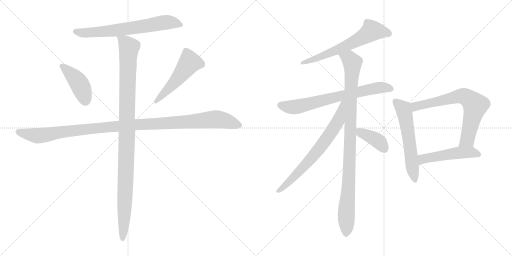
t = 0.00 s
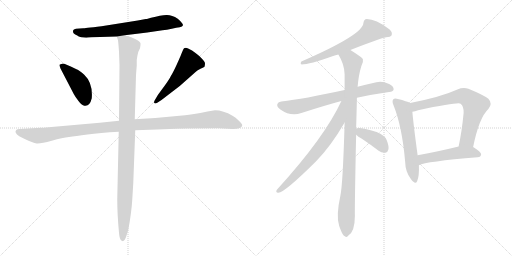
t = 2.13 s
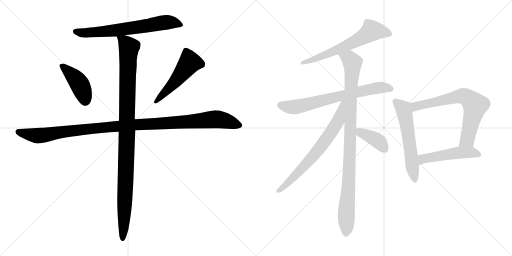
t = 4.26 s
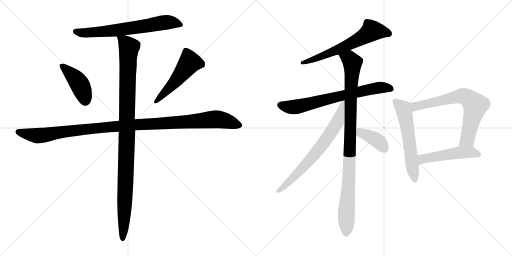
t = 6.39 s
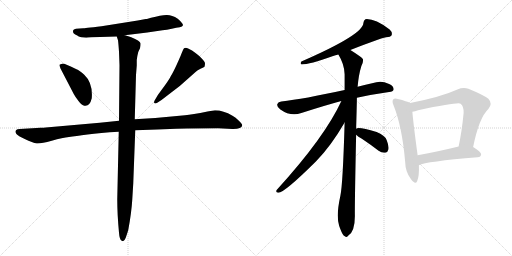
t = 8.52 s
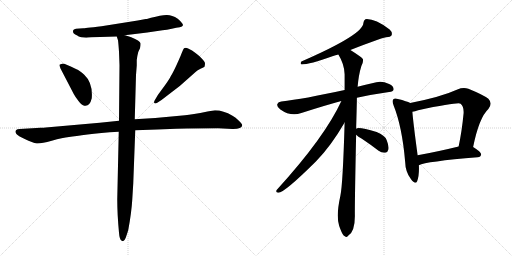
t = 10.65 s

The animated SVG that drew these frames (rendered in a browser with its animation timeline set to each time). Animation: 13 CSS @keyframes rules; one cycle of 10.65 s.

<svg version="1.1" viewBox="0 0 2048 1024" xmlns="http://www.w3.org/2000/svg">
  <g stroke="lightgray" stroke-dasharray="1,1" stroke-width="1" transform="scale(4, 4)">
    <line x1="0" y1="0" x2="256" y2="256"></line>
    <line x1="256" y1="0" x2="0" y2="256"></line>
    <line x1="128" y1="0" x2="128" y2="256"></line>
    <line x1="0" y1="128" x2="256" y2="128"></line>
    <line x1="256" y1="0" x2="512" y2="256"></line>
    <line x1="512" y1="0" x2="256" y2="256"></line>
    <line x1="384" y1="0" x2="384" y2="256"></line>
    <line x1="256" y1="128" x2="512" y2="128"></line>
  </g>
<g transform="scale(1, -1) translate(0, -850)">
   <style type="text/css">
    @keyframes keyframes0 {
      from {
       stroke: black;
       stroke-dashoffset: 683;
       stroke-width: 128;
       }
       69% {
       animation-timing-function: step-end;
       stroke: black;
       stroke-dashoffset: 0;
       stroke-width: 128;
       }
       to {
       stroke: black;
       stroke-width: 1024;
       }
       }
       #make-me-a-hanzi-animation-0 {
         animation: keyframes0 0.805827s both;
         animation-delay: 0.000000s;
         animation-timing-function: linear;
       }
    @keyframes keyframes1 {
      from {
       stroke: black;
       stroke-dashoffset: 428;
       stroke-width: 128;
       }
       58% {
       animation-timing-function: step-end;
       stroke: black;
       stroke-dashoffset: 0;
       stroke-width: 128;
       }
       to {
       stroke: black;
       stroke-width: 1024;
       }
       }
       #make-me-a-hanzi-animation-1 {
         animation: keyframes1 0.598307s both;
         animation-delay: 0.805827s;
         animation-timing-function: linear;
       }
    @keyframes keyframes2 {
      from {
       stroke: black;
       stroke-dashoffset: 517;
       stroke-width: 128;
       }
       63% {
       animation-timing-function: step-end;
       stroke: black;
       stroke-dashoffset: 0;
       stroke-width: 128;
       }
       to {
       stroke: black;
       stroke-width: 1024;
       }
       }
       #make-me-a-hanzi-animation-2 {
         animation: keyframes2 0.670736s both;
         animation-delay: 1.404134s;
         animation-timing-function: linear;
       }
    @keyframes keyframes3 {
      from {
       stroke: black;
       stroke-dashoffset: 1148;
       stroke-width: 128;
       }
       79% {
       animation-timing-function: step-end;
       stroke: black;
       stroke-dashoffset: 0;
       stroke-width: 128;
       }
       to {
       stroke: black;
       stroke-width: 1024;
       }
       }
       #make-me-a-hanzi-animation-3 {
         animation: keyframes3 1.184245s both;
         animation-delay: 2.074870s;
         animation-timing-function: linear;
       }
    @keyframes keyframes4 {
      from {
       stroke: black;
       stroke-dashoffset: 1084;
       stroke-width: 128;
       }
       78% {
       animation-timing-function: step-end;
       stroke: black;
       stroke-dashoffset: 0;
       stroke-width: 128;
       }
       to {
       stroke: black;
       stroke-width: 1024;
       }
       }
       #make-me-a-hanzi-animation-4 {
         animation: keyframes4 1.132161s both;
         animation-delay: 3.259115s;
         animation-timing-function: linear;
       }
    @keyframes keyframes5 {
      from {
       stroke: black;
       stroke-dashoffset: 634;
       stroke-width: 128;
       }
       67% {
       animation-timing-function: step-end;
       stroke: black;
       stroke-dashoffset: 0;
       stroke-width: 128;
       }
       to {
       stroke: black;
       stroke-width: 1024;
       }
       }
       #make-me-a-hanzi-animation-5 {
         animation: keyframes5 0.765951s both;
         animation-delay: 4.391276s;
         animation-timing-function: linear;
       }
    @keyframes keyframes6 {
      from {
       stroke: black;
       stroke-dashoffset: 708;
       stroke-width: 128;
       }
       70% {
       animation-timing-function: step-end;
       stroke: black;
       stroke-dashoffset: 0;
       stroke-width: 128;
       }
       to {
       stroke: black;
       stroke-width: 1024;
       }
       }
       #make-me-a-hanzi-animation-6 {
         animation: keyframes6 0.826172s both;
         animation-delay: 5.157227s;
         animation-timing-function: linear;
       }
    @keyframes keyframes7 {
      from {
       stroke: black;
       stroke-dashoffset: 995;
       stroke-width: 128;
       }
       76% {
       animation-timing-function: step-end;
       stroke: black;
       stroke-dashoffset: 0;
       stroke-width: 128;
       }
       to {
       stroke: black;
       stroke-width: 1024;
       }
       }
       #make-me-a-hanzi-animation-7 {
         animation: keyframes7 1.059733s both;
         animation-delay: 5.983399s;
         animation-timing-function: linear;
       }
    @keyframes keyframes8 {
      from {
       stroke: black;
       stroke-dashoffset: 703;
       stroke-width: 128;
       }
       70% {
       animation-timing-function: step-end;
       stroke: black;
       stroke-dashoffset: 0;
       stroke-width: 128;
       }
       to {
       stroke: black;
       stroke-width: 1024;
       }
       }
       #make-me-a-hanzi-animation-8 {
         animation: keyframes8 0.822103s both;
         animation-delay: 7.043132s;
         animation-timing-function: linear;
       }
    @keyframes keyframes9 {
      from {
       stroke: black;
       stroke-dashoffset: 392;
       stroke-width: 128;
       }
       56% {
       animation-timing-function: step-end;
       stroke: black;
       stroke-dashoffset: 0;
       stroke-width: 128;
       }
       to {
       stroke: black;
       stroke-width: 1024;
       }
       }
       #make-me-a-hanzi-animation-9 {
         animation: keyframes9 0.569010s both;
         animation-delay: 7.865235s;
         animation-timing-function: linear;
       }
    @keyframes keyframes10 {
      from {
       stroke: black;
       stroke-dashoffset: 586;
       stroke-width: 128;
       }
       66% {
       animation-timing-function: step-end;
       stroke: black;
       stroke-dashoffset: 0;
       stroke-width: 128;
       }
       to {
       stroke: black;
       stroke-width: 1024;
       }
       }
       #make-me-a-hanzi-animation-10 {
         animation: keyframes10 0.726888s both;
         animation-delay: 8.434245s;
         animation-timing-function: linear;
       }
    @keyframes keyframes11 {
      from {
       stroke: black;
       stroke-dashoffset: 705;
       stroke-width: 128;
       }
       70% {
       animation-timing-function: step-end;
       stroke: black;
       stroke-dashoffset: 0;
       stroke-width: 128;
       }
       to {
       stroke: black;
       stroke-width: 1024;
       }
       }
       #make-me-a-hanzi-animation-11 {
         animation: keyframes11 0.823730s both;
         animation-delay: 9.161133s;
         animation-timing-function: linear;
       }
    @keyframes keyframes12 {
      from {
       stroke: black;
       stroke-dashoffset: 506;
       stroke-width: 128;
       }
       62% {
       animation-timing-function: step-end;
       stroke: black;
       stroke-dashoffset: 0;
       stroke-width: 128;
       }
       to {
       stroke: black;
       stroke-width: 1024;
       }
       }
       #make-me-a-hanzi-animation-12 {
         animation: keyframes12 0.661784s both;
         animation-delay: 9.984863s;
         animation-timing-function: linear;
       }
</style>
<path d="M 591.0 775.0 Q 587.0 774.0 583.0 774.0 L 551.0 768.0 L 406.0 745.0 Q 334.0 737.0 333.0 737.0 L 304.0 735.0 Q 293.0 733.0 292.0 727.0 Q 290.0 715.0 309.0 708.0 Q 313.0 704.0 325.0 701.0 L 345.0 699.0 L 353.0 700.0 L 368.0 701.0 L 467.0 704.0 L 499.0 709.0 L 589.0 720.0 L 650.0 729.0 Q 667.0 730.0 687.0 735.0 Q 707.0 740.0 719.0 741.0 Q 730.0 744.0 732.0 749.0 Q 732.0 757.0 711.0 775.0 Q 687.0 791.0 665.5 790.0 Q 644.0 789.0 604.0 779.0 L 591.0 775.0 Z" fill="lightgray"></path> 
<path d="M 295.0 474.0 Q 302.0 461.0 314.0 446.0 Q 326.0 431.0 332.0 429.0 Q 358.0 419.0 367.0 457.0 Q 372.0 518.0 337.0 551.0 Q 318.0 569.0 306.0 573.0 Q 257.0 597.0 249.0 595.5 Q 241.0 594.0 238.0 591.0 Q 237.0 589.0 242.0 576.0 L 295.0 474.0 Z" fill="lightgray"></path> 
<path d="M 646.0 450.0 L 719.0 506.0 L 780.0 560.0 Q 788.0 570.0 802.0 575.5 Q 816.0 581.0 818.0 583.0 Q 820.0 591.0 820.0 596.5 Q 820.0 602.0 808.0 615.0 Q 796.0 628.0 782.0 638.0 Q 769.0 650.0 752.5 656.5 Q 736.0 663.0 732.0 650.0 L 724.0 631.0 Q 723.0 627.0 708.0 594.0 Q 693.0 561.0 684.0 547.0 Q 677.0 532.0 657.0 505.0 L 632.0 471.0 L 619.0 449.0 Q 615.0 442.0 617.0 438.0 Q 621.0 434.0 629.0 439.0 L 646.0 450.0 Z" fill="lightgray"></path> 
<path d="M 476.0 367.0 L 399.0 359.0 L 183.0 340.0 Q 176.0 339.0 162.0 339.0 L 79.0 334.0 Q 68.0 334.0 65.0 330.0 Q 55.0 320.0 77.0 305.0 L 99.0 294.0 Q 131.0 278.0 147.0 276.5 Q 163.0 275.0 207.0 287.5 Q 251.0 300.0 276.0 302.5 Q 301.0 305.0 350.0 312.0 Q 399.0 319.0 475.0 323.0 L 541.0 329.0 L 629.0 332.0 L 705.0 335.0 Q 720.0 336.0 748.0 336.0 L 873.0 337.0 L 929.0 334.0 Q 967.0 333.0 969.0 349.0 Q 969.0 354.0 955.5 367.5 Q 942.0 381.0 930.0 387.0 Q 893.0 409.0 860.0 409.0 L 830.0 404.0 Q 768.0 391.0 740.0 389.0 L 621.0 378.0 L 539.0 373.0 L 476.0 367.0 Z" fill="lightgray"></path> 
<path d="M 467.0 704.0 L 472.0 689.0 Q 474.0 674.0 476.0 643.0 L 478.0 589.0 L 476.0 367.0 L 475.0 323.0 L 469.0 53.0 Q 469.0 -7.0 476.0 -81.0 Q 478.0 -109.0 487.0 -113.0 L 492.0 -115.0 Q 497.0 -115.0 503.0 -101.0 Q 512.0 -74.0 513.0 -70.0 Q 526.0 0.0 529.0 51.0 L 533.0 116.0 L 541.0 329.0 L 539.0 373.0 L 544.0 550.0 L 547.0 588.0 L 547.0 610.0 Q 549.0 627.0 553.0 642.0 L 560.0 657.0 Q 563.0 671.0 562.0 677.0 Q 560.0 687.0 525.0 701.0 L 513.0 705.0 Q 501.0 709.0 499.0 709.0 C 470.0 718.0 463.0 720.0 467.0 704.0 Z" fill="lightgray"></path> 
<path d="M 1401.5 650.5 Q 1515.5 695.5 1544.5 701.5 Q 1562.5 702.5 1566.5 709.5 Q 1570.5 721.5 1558.5 732.5 Q 1497.5 777.5 1461.5 773.5 Q 1454.5 769.5 1453.5 758.5 Q 1453.5 712.5 1205.5 604.5 Q 1199.5 595.5 1206.5 592.5 Q 1236.5 592.5 1332.5 626.5 Q 1341.5 629.5 1353.5 632.5 L 1401.5 650.5 Z" fill="lightgray"></path> 
<path d="M 1427.5 459.5 Q 1485.5 472.5 1556.5 482.5 Q 1572.5 483.5 1574.5 492.5 Q 1575.5 505.5 1556.5 514.5 Q 1528.5 527.5 1505.5 521.5 Q 1465.5 512.5 1430.5 503.5 L 1378.5 490.5 Q 1213.5 454.5 1125.5 444.5 Q 1112.5 443.5 1109.5 434.5 Q 1105.5 424.5 1121.5 412.5 Q 1163.5 382.5 1205.5 398.5 Q 1298.5 428.5 1365.5 446.5 L 1427.5 459.5 Z" fill="lightgray"></path> 
<path d="M 1424.5 335.5 Q 1427.5 437.5 1427.5 459.5 L 1430.5 503.5 Q 1434.5 551.5 1445.5 586.5 Q 1454.5 601.5 1451.5 614.5 Q 1444.5 623.5 1401.5 650.5 C 1376.5 666.5 1339.5 658.5 1353.5 632.5 Q 1377.5 593.5 1378.5 553.5 Q 1378.5 523.5 1378.5 490.5 L 1378.5 360.5 Q 1371.5 114.5 1361.5 67.5 Q 1343.5 -13.5 1356.5 -52.5 Q 1359.5 -61.5 1364.5 -73.5 Q 1371.5 -91.5 1379.5 -94.5 Q 1385.5 -101.5 1392.5 -92.5 Q 1419.5 -76.5 1419.5 -13.5 Q 1418.5 23.5 1424.5 311.5 L 1424.5 335.5 Z" fill="lightgray"></path> 
<path d="M 1365.5 446.5 Q 1299.5 302.5 1107.5 91.5 Q 1100.5 81.5 1112.5 79.5 Q 1134.5 76.5 1263.5 204.5 Q 1323.5 265.5 1378.5 360.5 C 1441.5 467.5 1378.5 473.5 1365.5 446.5 Z" fill="lightgray"></path> 
<path d="M 1424.5 311.5 Q 1431.5 304.5 1447.5 295.5 Q 1480.5 273.5 1514.5 247.5 Q 1527.5 237.5 1541.5 239.5 Q 1550.5 240.5 1553.5 252.5 Q 1556.5 265.5 1546.5 290.5 Q 1539.5 309.5 1506.5 322.5 Q 1434.5 343.5 1424.5 335.5 C 1405.5 328.5 1405.5 328.5 1424.5 311.5 Z" fill="lightgray"></path> 
<path d="M 1640.5 438.5 Q 1628.5 445.5 1591.5 454.5 Q 1578.5 458.5 1573.5 453.5 Q 1566.5 446.5 1574.5 428.5 Q 1608.5 343.5 1620.5 204.5 Q 1621.5 162.5 1643.5 134.5 Q 1661.5 109.5 1668.5 125.5 Q 1677.5 147.5 1675.5 189.5 L 1670.5 229.5 Q 1652.5 362.5 1649.5 403.5 C 1646.5 433.5 1646.5 435.5 1640.5 438.5 Z" fill="lightgray"></path> 
<path d="M 1892.5 262.5 Q 1916.5 380.5 1953.5 414.5 Q 1971.5 436.5 1953.5 455.5 Q 1934.5 470.5 1873.5 495.5 Q 1852.5 502.5 1829.5 492.5 Q 1763.5 462.5 1640.5 438.5 C 1611.5 432.5 1620.5 397.5 1649.5 403.5 Q 1659.5 404.5 1672.5 409.5 Q 1834.5 442.5 1842.5 435.5 Q 1855.5 425.5 1854.5 398.5 Q 1847.5 325.5 1834.5 264.5 C 1828.5 235.5 1886.5 233.5 1892.5 262.5 Z" fill="lightgray"></path> 
<path d="M 1675.5 189.5 Q 1702.5 204.5 1910.5 221.5 Q 1923.5 222.5 1924.5 233.5 Q 1924.5 242.5 1892.5 262.5 C 1874.5 274.5 1863.5 271.5 1834.5 264.5 Q 1744.5 242.5 1670.5 229.5 C 1640.5 224.5 1647.5 178.5 1675.5 189.5 Z" fill="lightgray"></path> 
      <clipPath id="make-me-a-hanzi-clip-0">
      <path d="M 591.0 775.0 Q 587.0 774.0 583.0 774.0 L 551.0 768.0 L 406.0 745.0 Q 334.0 737.0 333.0 737.0 L 304.0 735.0 Q 293.0 733.0 292.0 727.0 Q 290.0 715.0 309.0 708.0 Q 313.0 704.0 325.0 701.0 L 345.0 699.0 L 353.0 700.0 L 368.0 701.0 L 467.0 704.0 L 499.0 709.0 L 589.0 720.0 L 650.0 729.0 Q 667.0 730.0 687.0 735.0 Q 707.0 740.0 719.0 741.0 Q 730.0 744.0 732.0 749.0 Q 732.0 757.0 711.0 775.0 Q 687.0 791.0 665.5 790.0 Q 644.0 789.0 604.0 779.0 L 591.0 775.0 Z" fill="lightgray"></path>
      </clipPath>
      <path clip-path="url(#make-me-a-hanzi-clip-0)" d="M 302.0 724.0 L 342.0 718.0 L 469.0 729.0 L 670.0 761.0 L 706.0 758.0 L 723.0 749.0 " fill="none" id="make-me-a-hanzi-animation-0" stroke-dasharray="555 1110" stroke-linecap="round"></path>

      <clipPath id="make-me-a-hanzi-clip-1">
      <path d="M 295.0 474.0 Q 302.0 461.0 314.0 446.0 Q 326.0 431.0 332.0 429.0 Q 358.0 419.0 367.0 457.0 Q 372.0 518.0 337.0 551.0 Q 318.0 569.0 306.0 573.0 Q 257.0 597.0 249.0 595.5 Q 241.0 594.0 238.0 591.0 Q 237.0 589.0 242.0 576.0 L 295.0 474.0 Z" fill="lightgray"></path>
      </clipPath>
      <path clip-path="url(#make-me-a-hanzi-clip-1)" d="M 247.0 585.0 L 284.0 555.0 L 314.0 520.0 L 341.0 447.0 " fill="none" id="make-me-a-hanzi-animation-1" stroke-dasharray="300 600" stroke-linecap="round"></path>

      <clipPath id="make-me-a-hanzi-clip-2">
      <path d="M 646.0 450.0 L 719.0 506.0 L 780.0 560.0 Q 788.0 570.0 802.0 575.5 Q 816.0 581.0 818.0 583.0 Q 820.0 591.0 820.0 596.5 Q 820.0 602.0 808.0 615.0 Q 796.0 628.0 782.0 638.0 Q 769.0 650.0 752.5 656.5 Q 736.0 663.0 732.0 650.0 L 724.0 631.0 Q 723.0 627.0 708.0 594.0 Q 693.0 561.0 684.0 547.0 Q 677.0 532.0 657.0 505.0 L 632.0 471.0 L 619.0 449.0 Q 615.0 442.0 617.0 438.0 Q 621.0 434.0 629.0 439.0 L 646.0 450.0 Z" fill="lightgray"></path>
      </clipPath>
      <path clip-path="url(#make-me-a-hanzi-clip-2)" d="M 810.0 591.0 L 759.0 601.0 L 688.0 509.0 L 623.0 443.0 " fill="none" id="make-me-a-hanzi-animation-2" stroke-dasharray="389 778" stroke-linecap="round"></path>

      <clipPath id="make-me-a-hanzi-clip-3">
      <path d="M 476.0 367.0 L 399.0 359.0 L 183.0 340.0 Q 176.0 339.0 162.0 339.0 L 79.0 334.0 Q 68.0 334.0 65.0 330.0 Q 55.0 320.0 77.0 305.0 L 99.0 294.0 Q 131.0 278.0 147.0 276.5 Q 163.0 275.0 207.0 287.5 Q 251.0 300.0 276.0 302.5 Q 301.0 305.0 350.0 312.0 Q 399.0 319.0 475.0 323.0 L 541.0 329.0 L 629.0 332.0 L 705.0 335.0 Q 720.0 336.0 748.0 336.0 L 873.0 337.0 L 929.0 334.0 Q 967.0 333.0 969.0 349.0 Q 969.0 354.0 955.5 367.5 Q 942.0 381.0 930.0 387.0 Q 893.0 409.0 860.0 409.0 L 830.0 404.0 Q 768.0 391.0 740.0 389.0 L 621.0 378.0 L 539.0 373.0 L 476.0 367.0 Z" fill="lightgray"></path>
      </clipPath>
      <path clip-path="url(#make-me-a-hanzi-clip-3)" d="M 75.0 322.0 L 148.0 307.0 L 440.0 343.0 L 858.0 373.0 L 909.0 365.0 L 959.0 349.0 " fill="none" id="make-me-a-hanzi-animation-3" stroke-dasharray="1020 2040" stroke-linecap="round"></path>

      <clipPath id="make-me-a-hanzi-clip-4">
      <path d="M 467.0 704.0 L 472.0 689.0 Q 474.0 674.0 476.0 643.0 L 478.0 589.0 L 476.0 367.0 L 475.0 323.0 L 469.0 53.0 Q 469.0 -7.0 476.0 -81.0 Q 478.0 -109.0 487.0 -113.0 L 492.0 -115.0 Q 497.0 -115.0 503.0 -101.0 Q 512.0 -74.0 513.0 -70.0 Q 526.0 0.0 529.0 51.0 L 533.0 116.0 L 541.0 329.0 L 539.0 373.0 L 544.0 550.0 L 547.0 588.0 L 547.0 610.0 Q 549.0 627.0 553.0 642.0 L 560.0 657.0 Q 563.0 671.0 562.0 677.0 Q 560.0 687.0 525.0 701.0 L 513.0 705.0 Q 501.0 709.0 499.0 709.0 C 470.0 718.0 463.0 720.0 467.0 704.0 Z" fill="lightgray"></path>
      </clipPath>
      <path clip-path="url(#make-me-a-hanzi-clip-4)" d="M 473.0 698.0 L 499.0 683.0 L 516.0 661.0 L 492.0 -109.0 " fill="none" id="make-me-a-hanzi-animation-4" stroke-dasharray="956 1912" stroke-linecap="round"></path>

      <clipPath id="make-me-a-hanzi-clip-5">
      <path d="M 1401.5 650.5 Q 1515.5 695.5 1544.5 701.5 Q 1562.5 702.5 1566.5 709.5 Q 1570.5 721.5 1558.5 732.5 Q 1497.5 777.5 1461.5 773.5 Q 1454.5 769.5 1453.5 758.5 Q 1453.5 712.5 1205.5 604.5 Q 1199.5 595.5 1206.5 592.5 Q 1236.5 592.5 1332.5 626.5 Q 1341.5 629.5 1353.5 632.5 L 1401.5 650.5 Z" fill="lightgray"></path>
      </clipPath>
      <path clip-path="url(#make-me-a-hanzi-clip-5)" d="M 1556.5 715.5 L 1487.5 727.5 L 1442.5 696.5 L 1364.5 657.5 L 1209.5 598.5 " fill="none" id="make-me-a-hanzi-animation-5" stroke-dasharray="506 1012" stroke-linecap="round"></path>

      <clipPath id="make-me-a-hanzi-clip-6">
      <path d="M 1427.5 459.5 Q 1485.5 472.5 1556.5 482.5 Q 1572.5 483.5 1574.5 492.5 Q 1575.5 505.5 1556.5 514.5 Q 1528.5 527.5 1505.5 521.5 Q 1465.5 512.5 1430.5 503.5 L 1378.5 490.5 Q 1213.5 454.5 1125.5 444.5 Q 1112.5 443.5 1109.5 434.5 Q 1105.5 424.5 1121.5 412.5 Q 1163.5 382.5 1205.5 398.5 Q 1298.5 428.5 1365.5 446.5 L 1427.5 459.5 Z" fill="lightgray"></path>
      </clipPath>
      <path clip-path="url(#make-me-a-hanzi-clip-6)" d="M 1121.5 430.5 L 1152.5 422.5 L 1190.5 423.5 L 1514.5 499.5 L 1563.5 495.5 " fill="none" id="make-me-a-hanzi-animation-6" stroke-dasharray="580 1160" stroke-linecap="round"></path>

      <clipPath id="make-me-a-hanzi-clip-7">
      <path d="M 1424.5 335.5 Q 1427.5 437.5 1427.5 459.5 L 1430.5 503.5 Q 1434.5 551.5 1445.5 586.5 Q 1454.5 601.5 1451.5 614.5 Q 1444.5 623.5 1401.5 650.5 C 1376.5 666.5 1339.5 658.5 1353.5 632.5 Q 1377.5 593.5 1378.5 553.5 Q 1378.5 523.5 1378.5 490.5 L 1378.5 360.5 Q 1371.5 114.5 1361.5 67.5 Q 1343.5 -13.5 1356.5 -52.5 Q 1359.5 -61.5 1364.5 -73.5 Q 1371.5 -91.5 1379.5 -94.5 Q 1385.5 -101.5 1392.5 -92.5 Q 1419.5 -76.5 1419.5 -13.5 Q 1418.5 23.5 1424.5 311.5 L 1424.5 335.5 Z" fill="lightgray"></path>
      </clipPath>
      <path clip-path="url(#make-me-a-hanzi-clip-7)" d="M 1361.5 628.5 L 1393.5 617.5 L 1409.5 596.5 L 1384.5 -81.5 " fill="none" id="make-me-a-hanzi-animation-7" stroke-dasharray="867 1734" stroke-linecap="round"></path>

      <clipPath id="make-me-a-hanzi-clip-8">
      <path d="M 1365.5 446.5 Q 1299.5 302.5 1107.5 91.5 Q 1100.5 81.5 1112.5 79.5 Q 1134.5 76.5 1263.5 204.5 Q 1323.5 265.5 1378.5 360.5 C 1441.5 467.5 1378.5 473.5 1365.5 446.5 Z" fill="lightgray"></path>
      </clipPath>
      <path clip-path="url(#make-me-a-hanzi-clip-8)" d="M 1373.5 441.5 L 1352.5 366.5 L 1310.5 300.5 L 1222.5 190.5 L 1113.5 87.5 " fill="none" id="make-me-a-hanzi-animation-8" stroke-dasharray="575 1150" stroke-linecap="round"></path>

      <clipPath id="make-me-a-hanzi-clip-9">
      <path d="M 1424.5 311.5 Q 1431.5 304.5 1447.5 295.5 Q 1480.5 273.5 1514.5 247.5 Q 1527.5 237.5 1541.5 239.5 Q 1550.5 240.5 1553.5 252.5 Q 1556.5 265.5 1546.5 290.5 Q 1539.5 309.5 1506.5 322.5 Q 1434.5 343.5 1424.5 335.5 C 1405.5 328.5 1405.5 328.5 1424.5 311.5 Z" fill="lightgray"></path>
      </clipPath>
      <path clip-path="url(#make-me-a-hanzi-clip-9)" d="M 1429.5 329.5 L 1511.5 287.5 L 1539.5 253.5 " fill="none" id="make-me-a-hanzi-animation-9" stroke-dasharray="264 528" stroke-linecap="round"></path>

      <clipPath id="make-me-a-hanzi-clip-10">
      <path d="M 1640.5 438.5 Q 1628.5 445.5 1591.5 454.5 Q 1578.5 458.5 1573.5 453.5 Q 1566.5 446.5 1574.5 428.5 Q 1608.5 343.5 1620.5 204.5 Q 1621.5 162.5 1643.5 134.5 Q 1661.5 109.5 1668.5 125.5 Q 1677.5 147.5 1675.5 189.5 L 1670.5 229.5 Q 1652.5 362.5 1649.5 403.5 C 1646.5 433.5 1646.5 435.5 1640.5 438.5 Z" fill="lightgray"></path>
      </clipPath>
      <path clip-path="url(#make-me-a-hanzi-clip-10)" d="M 1580.5 445.5 L 1614.5 413.5 L 1617.5 401.5 L 1657.5 133.5 " fill="none" id="make-me-a-hanzi-animation-10" stroke-dasharray="458 916" stroke-linecap="round"></path>

      <clipPath id="make-me-a-hanzi-clip-11">
      <path d="M 1892.5 262.5 Q 1916.5 380.5 1953.5 414.5 Q 1971.5 436.5 1953.5 455.5 Q 1934.5 470.5 1873.5 495.5 Q 1852.5 502.5 1829.5 492.5 Q 1763.5 462.5 1640.5 438.5 C 1611.5 432.5 1620.5 397.5 1649.5 403.5 Q 1659.5 404.5 1672.5 409.5 Q 1834.5 442.5 1842.5 435.5 Q 1855.5 425.5 1854.5 398.5 Q 1847.5 325.5 1834.5 264.5 C 1828.5 235.5 1886.5 233.5 1892.5 262.5 Z" fill="lightgray"></path>
      </clipPath>
      <path clip-path="url(#make-me-a-hanzi-clip-11)" d="M 1653.5 410.5 L 1671.5 428.5 L 1683.5 426.5 L 1838.5 465.5 L 1854.5 466.5 L 1869.5 459.5 L 1900.5 429.5 L 1899.5 419.5 L 1869.5 292.5 L 1841.5 270.5 " fill="none" id="make-me-a-hanzi-animation-11" stroke-dasharray="577 1154" stroke-linecap="round"></path>

      <clipPath id="make-me-a-hanzi-clip-12">
      <path d="M 1675.5 189.5 Q 1702.5 204.5 1910.5 221.5 Q 1923.5 222.5 1924.5 233.5 Q 1924.5 242.5 1892.5 262.5 C 1874.5 274.5 1863.5 271.5 1834.5 264.5 Q 1744.5 242.5 1670.5 229.5 C 1640.5 224.5 1647.5 178.5 1675.5 189.5 Z" fill="lightgray"></path>
      </clipPath>
      <path clip-path="url(#make-me-a-hanzi-clip-12)" d="M 1675.5 196.5 L 1694.5 215.5 L 1831.5 239.5 L 1884.5 241.5 L 1914.5 233.5 " fill="none" id="make-me-a-hanzi-animation-12" stroke-dasharray="378 756" stroke-linecap="round"></path>

</g>
</svg>
